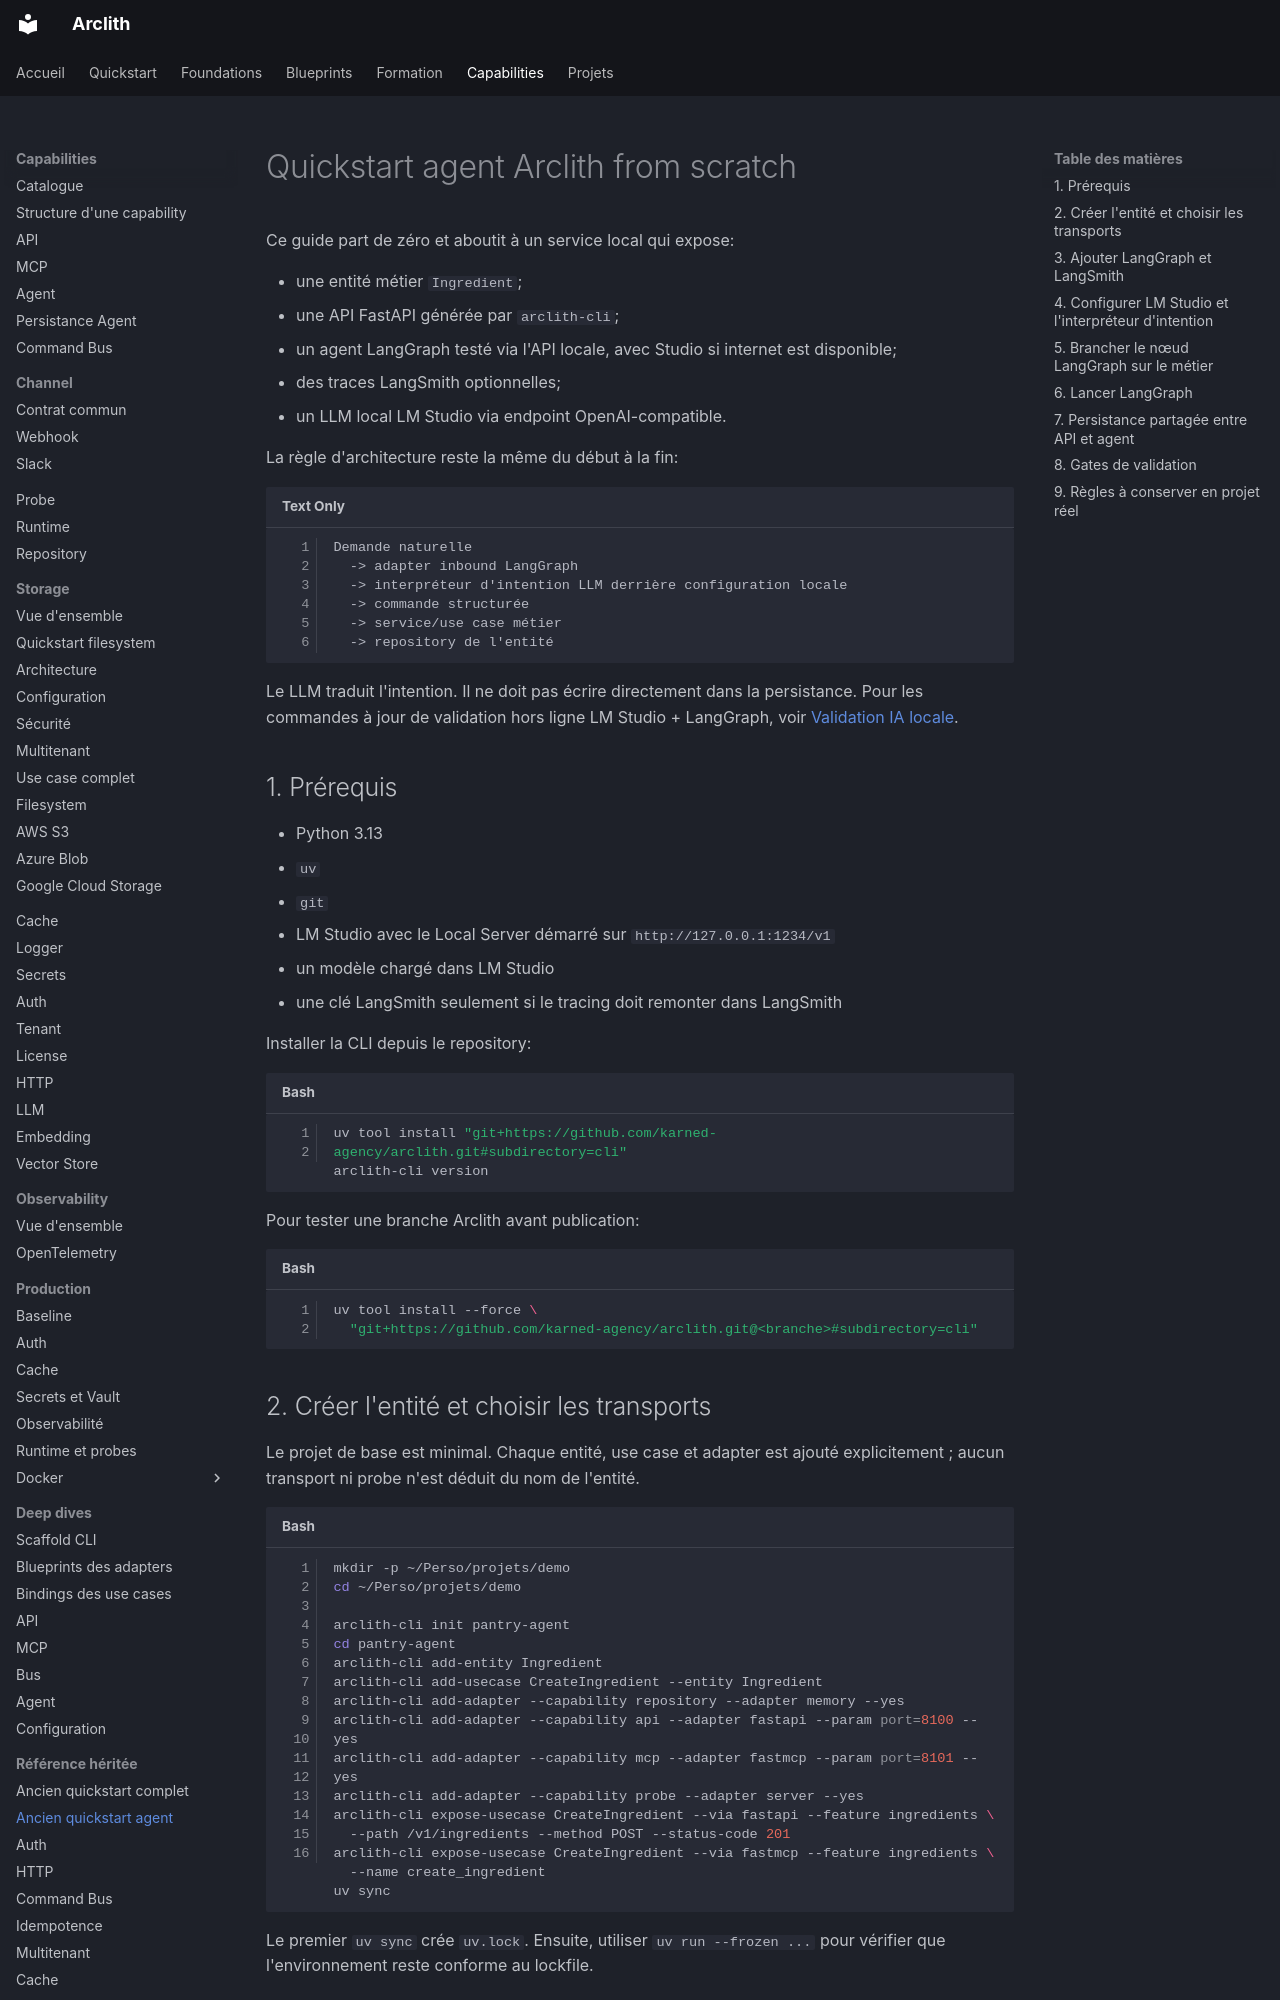

repository: karned-agency/arclith · page: agent-quickstart/index.html · generator: mkdocs

# Quickstart agent Arclith from scratch

Ce guide part de zéro et aboutit à un service local qui expose:

- une entité métier `Ingredient`;
- une API FastAPI générée par `arclith-cli`;
- un agent LangGraph testé via l'API locale, avec Studio si internet est disponible;
- des traces LangSmith optionnelles;
- un LLM local LM Studio via endpoint OpenAI-compatible.

La règle d'architecture reste la même du début à la fin:

```text
Demande naturelle
  -> adapter inbound LangGraph
  -> interpréteur d'intention LLM derrière configuration locale
  -> commande structurée
  -> service/use case métier
  -> repository de l'entité
```

Le LLM traduit l'intention. Il ne doit pas écrire directement dans la persistance.
Pour les commandes à jour de validation hors ligne LM Studio + LangGraph, voir
[Validation IA locale](learning/local-ai-validation.md).

## 1. Prérequis

- Python 3.13
- `uv`
- `git`
- LM Studio avec le Local Server démarré sur `http://127.0.0.1:1234/v1`
- un modèle chargé dans LM Studio
- une clé LangSmith seulement si le tracing doit remonter dans LangSmith

Installer la CLI depuis le repository:

```bash
uv tool install "git+https://github.com/karned-agency/arclith.git#subdirectory=cli"
arclith-cli version
```

Pour tester une branche Arclith avant publication:

```bash
uv tool install --force \
  "git+https://github.com/karned-agency/arclith.git@<branche>#subdirectory=cli"
```
